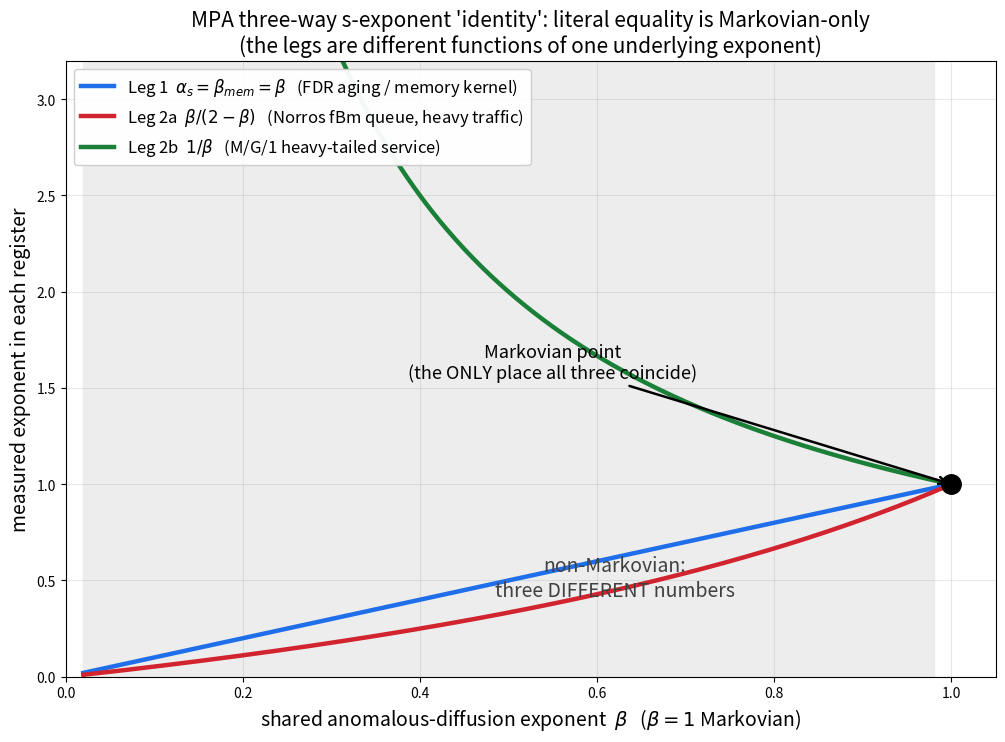

Here is the Python script that generated this plot: (Note: this script raises an exception after producing the figure.)
"""
Three-way s-exponent identity check (closed-form adjudication).

MPA engine claim (character_receipts_engine.md S9, boxed):
    alpha_s = beta_mem = anomalous heavy-traffic exponent
under the "common-exponent condition" (memory kernel and load-arrival
process share one anomalous-diffusion exponent).

This script does NOT simulate. It evaluates the three legs as the
literature closed forms the framework cites, parametrized by ONE shared
anomalous-diffusion exponent beta in (0,1] (beta=1 = Markovian):

  Leg 1  (Pottier non-Markovian FDR + Caputo memory kernel):
         alpha_s = beta_mem = beta            -- linear, the diagonal.

  Leg 2a (Norros fBm-queue heavy traffic, pa:fbm-queueing):
         <Q> ~ (1-rho)^(-H/(1-H)),  H = beta/2 (subdiffusion <x^2>~t^beta)
         => exponent = beta / (2 - beta).

  Leg 2b (M/G/1 heavy-tailed service, pa:kingman tail-index alpha=1+beta):
         W ~ (1-rho)^(-1/(alpha-1))  => exponent = 1/beta.

If the three are "the same number" the curves must coincide. They meet
ONLY at beta=1 (Markovian). The point of the figure is to show that the
literal numerical identity is a Markovian-only coincidence, and that the
surviving predictive content is the TRANSPORT MAP between registers.
"""
import sys
try:
    sys.stdout.reconfigure(encoding="utf-8")
except (AttributeError, ValueError):
    pass

import numpy as np
import matplotlib.pyplot as plt

beta = np.linspace(0.02, 1.0, 400)

leg1_memory   = beta                 # alpha_s = beta_mem  (Pottier/Caputo)
leg2_norros   = beta / (2.0 - beta)  # fBm queue, H = beta/2  (Norros)
leg2_mg1      = 1.0 / beta           # M/G/1 heavy-tailed service (Kingman tail)

fig, ax = plt.subplots(figsize=(12, 8))

ax.plot(beta, leg1_memory, lw=3.2, color="#1f6feb",
        label=r"Leg 1  $\alpha_s=\beta_{mem}=\beta$   (FDR aging / memory kernel)")
ax.plot(beta, leg2_norros, lw=3.2, color="#d1242f",
        label=r"Leg 2a  $\beta/(2-\beta)$   (Norros fBm queue, heavy traffic)")
ax.plot(beta, leg2_mg1, lw=3.2, color="#1a7f37",
        label=r"Leg 2b  $1/\beta$   (M/G/1 heavy-tailed service)")

# Markovian coincidence point
ax.plot([1.0], [1.0], "o", ms=14, color="black", zorder=5)
ax.annotate("Markovian point\n(the ONLY place all three coincide)",
            xy=(1.0, 1.0), xytext=(0.55, 1.55),
            fontsize=13, ha="center",
            arrowprops=dict(arrowstyle="->", lw=1.8))

# shade the non-Markovian band where they diverge
ax.axvspan(0.02, 0.98, color="0.93", zorder=0)
ax.text(0.62, 0.42, "non-Markovian:\nthree DIFFERENT numbers",
        fontsize=14, ha="center", color="0.25")

ax.set_xlim(0, 1.05)
ax.set_ylim(0, 3.2)
ax.set_xlabel(r"shared anomalous-diffusion exponent  $\beta$   ($\beta=1$ Markovian)",
              fontsize=14)
ax.set_ylabel("measured exponent in each register", fontsize=14)
ax.set_title("MPA three-way s-exponent 'identity': literal equality is Markovian-only\n"
             "(the legs are different functions of one underlying exponent)",
             fontsize=15)
ax.legend(fontsize=12, loc="upper left", framealpha=0.95)
ax.grid(alpha=0.3)

out = "H:/mpa-atlas/docs/exponent_identity_check.png"
fig.savefig(out, dpi=300, bbox_inches="tight")
print("wrote", out)

# print the gap at a few operating points
print("\nbeta   memory   Norros   M/G/1   (all equal only at beta=1)")
for b in [1.0, 0.8, 0.6, 0.4, 0.2]:
    print(f"{b:4.2f}   {b:6.3f}   {b/(2-b):6.3f}   {1.0/b:6.3f}")
